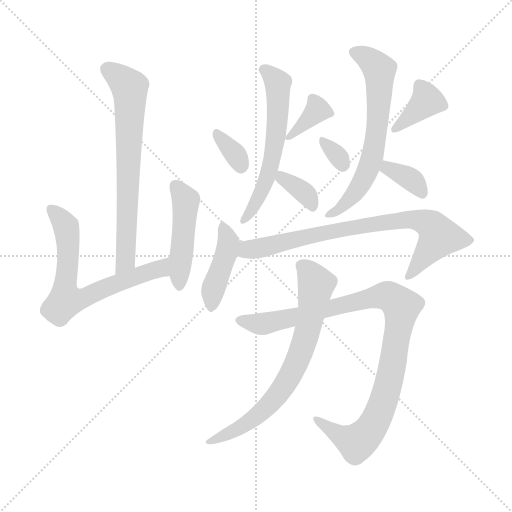
t = 0.00 s
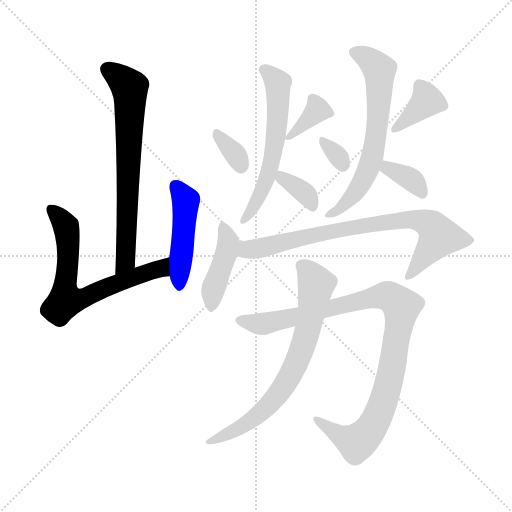
t = 2.06 s
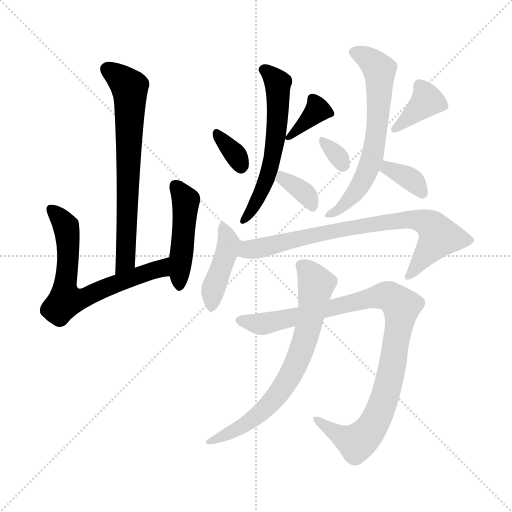
t = 4.11 s
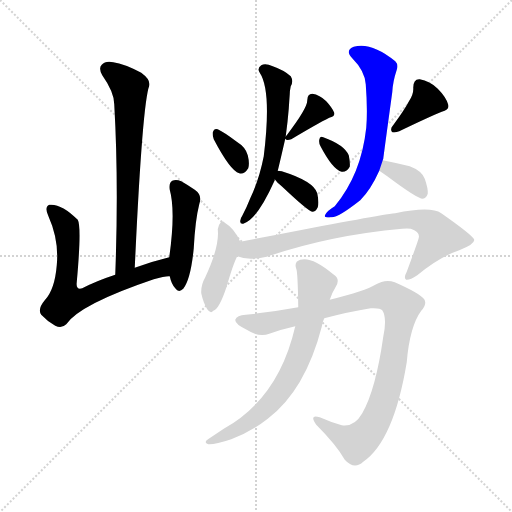
t = 6.17 s
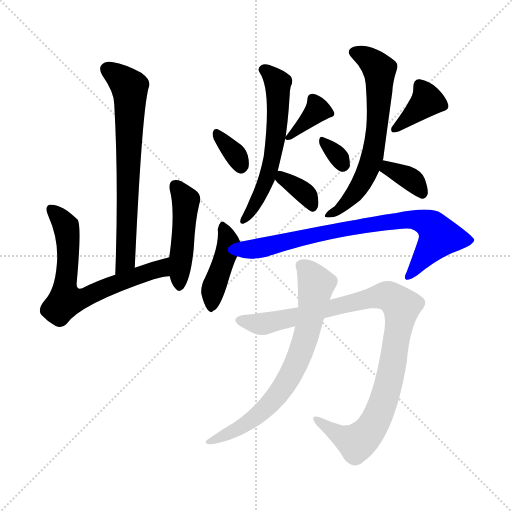
t = 8.22 s
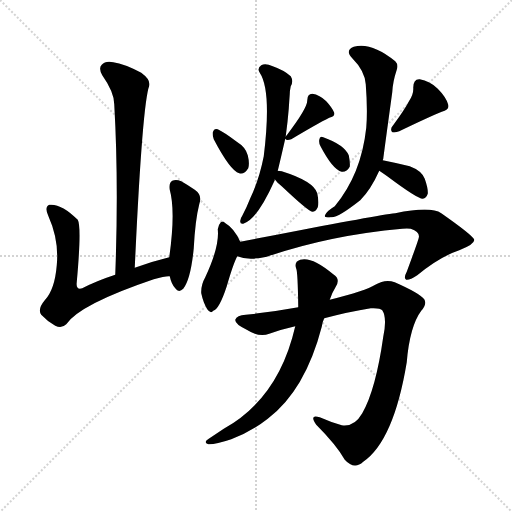
t = 10.28 s

The animated SVG that drew these frames (rendered in a browser with its animation timeline set to each time). Animation: 15 CSS @keyframes rules; one cycle of 10.28 s.

<svg version="1.1" viewBox="0 0 1024 1024" xmlns="http://www.w3.org/2000/svg">
  <g stroke="lightgray" stroke-dasharray="1,1" stroke-width="1" transform="scale(4, 4)">
    <line x1="0" y1="0" x2="256" y2="256"></line>
    <line x1="256" y1="0" x2="0" y2="256"></line>
    <line x1="128" y1="0" x2="128" y2="256"></line>
    <line x1="0" y1="128" x2="256" y2="128"></line>
  </g>
<g transform="scale(1, -1) translate(0, -900)">
   <style type="text/css">
    @keyframes keyframes0 {
      from {
       stroke: blue;
       stroke-dashoffset: 687;
       stroke-width: 128;
       }
       69% {
       animation-timing-function: step-end;
       stroke: blue;
       stroke-dashoffset: 0;
       stroke-width: 128;
       }
       to {
       stroke: black;
       stroke-width: 1024;
       }
       }
       #make-me-a-hanzi-animation-0 {
         animation: keyframes0 0.809082s both;
         animation-delay: 0.000000s;
         animation-timing-function: linear;
       }
    @keyframes keyframes1 {
      from {
       stroke: blue;
       stroke-dashoffset: 671;
       stroke-width: 128;
       }
       69% {
       animation-timing-function: step-end;
       stroke: blue;
       stroke-dashoffset: 0;
       stroke-width: 128;
       }
       to {
       stroke: black;
       stroke-width: 1024;
       }
       }
       #make-me-a-hanzi-animation-1 {
         animation: keyframes1 0.796061s both;
         animation-delay: 0.809082s;
         animation-timing-function: linear;
       }
    @keyframes keyframes2 {
      from {
       stroke: blue;
       stroke-dashoffset: 465;
       stroke-width: 128;
       }
       60% {
       animation-timing-function: step-end;
       stroke: blue;
       stroke-dashoffset: 0;
       stroke-width: 128;
       }
       to {
       stroke: black;
       stroke-width: 1024;
       }
       }
       #make-me-a-hanzi-animation-2 {
         animation: keyframes2 0.628418s both;
         animation-delay: 1.605143s;
         animation-timing-function: linear;
       }
    @keyframes keyframes3 {
      from {
       stroke: blue;
       stroke-dashoffset: 334;
       stroke-width: 128;
       }
       52% {
       animation-timing-function: step-end;
       stroke: blue;
       stroke-dashoffset: 0;
       stroke-width: 128;
       }
       to {
       stroke: black;
       stroke-width: 1024;
       }
       }
       #make-me-a-hanzi-animation-3 {
         animation: keyframes3 0.521810s both;
         animation-delay: 2.233561s;
         animation-timing-function: linear;
       }
    @keyframes keyframes4 {
      from {
       stroke: blue;
       stroke-dashoffset: 362;
       stroke-width: 128;
       }
       54% {
       animation-timing-function: step-end;
       stroke: blue;
       stroke-dashoffset: 0;
       stroke-width: 128;
       }
       to {
       stroke: black;
       stroke-width: 1024;
       }
       }
       #make-me-a-hanzi-animation-4 {
         animation: keyframes4 0.544596s both;
         animation-delay: 2.755371s;
         animation-timing-function: linear;
       }
    @keyframes keyframes5 {
      from {
       stroke: blue;
       stroke-dashoffset: 582;
       stroke-width: 128;
       }
       65% {
       animation-timing-function: step-end;
       stroke: blue;
       stroke-dashoffset: 0;
       stroke-width: 128;
       }
       to {
       stroke: black;
       stroke-width: 1024;
       }
       }
       #make-me-a-hanzi-animation-5 {
         animation: keyframes5 0.723633s both;
         animation-delay: 3.299967s;
         animation-timing-function: linear;
       }
    @keyframes keyframes6 {
      from {
       stroke: blue;
       stroke-dashoffset: 353;
       stroke-width: 128;
       }
       53% {
       animation-timing-function: step-end;
       stroke: blue;
       stroke-dashoffset: 0;
       stroke-width: 128;
       }
       to {
       stroke: black;
       stroke-width: 1024;
       }
       }
       #make-me-a-hanzi-animation-6 {
         animation: keyframes6 0.537272s both;
         animation-delay: 4.023600s;
         animation-timing-function: linear;
       }
    @keyframes keyframes7 {
      from {
       stroke: blue;
       stroke-dashoffset: 315;
       stroke-width: 128;
       }
       51% {
       animation-timing-function: step-end;
       stroke: blue;
       stroke-dashoffset: 0;
       stroke-width: 128;
       }
       to {
       stroke: black;
       stroke-width: 1024;
       }
       }
       #make-me-a-hanzi-animation-7 {
         animation: keyframes7 0.506348s both;
         animation-delay: 4.560872s;
         animation-timing-function: linear;
       }
    @keyframes keyframes8 {
      from {
       stroke: blue;
       stroke-dashoffset: 376;
       stroke-width: 128;
       }
       55% {
       animation-timing-function: step-end;
       stroke: blue;
       stroke-dashoffset: 0;
       stroke-width: 128;
       }
       to {
       stroke: black;
       stroke-width: 1024;
       }
       }
       #make-me-a-hanzi-animation-8 {
         animation: keyframes8 0.555990s both;
         animation-delay: 5.067220s;
         animation-timing-function: linear;
       }
    @keyframes keyframes9 {
      from {
       stroke: blue;
       stroke-dashoffset: 642;
       stroke-width: 128;
       }
       68% {
       animation-timing-function: step-end;
       stroke: blue;
       stroke-dashoffset: 0;
       stroke-width: 128;
       }
       to {
       stroke: black;
       stroke-width: 1024;
       }
       }
       #make-me-a-hanzi-animation-9 {
         animation: keyframes9 0.772461s both;
         animation-delay: 5.623210s;
         animation-timing-function: linear;
       }
    @keyframes keyframes10 {
      from {
       stroke: blue;
       stroke-dashoffset: 354;
       stroke-width: 128;
       }
       54% {
       animation-timing-function: step-end;
       stroke: blue;
       stroke-dashoffset: 0;
       stroke-width: 128;
       }
       to {
       stroke: black;
       stroke-width: 1024;
       }
       }
       #make-me-a-hanzi-animation-10 {
         animation: keyframes10 0.538086s both;
         animation-delay: 6.395671s;
         animation-timing-function: linear;
       }
    @keyframes keyframes11 {
      from {
       stroke: blue;
       stroke-dashoffset: 419;
       stroke-width: 128;
       }
       58% {
       animation-timing-function: step-end;
       stroke: blue;
       stroke-dashoffset: 0;
       stroke-width: 128;
       }
       to {
       stroke: black;
       stroke-width: 1024;
       }
       }
       #make-me-a-hanzi-animation-11 {
         animation: keyframes11 0.590983s both;
         animation-delay: 6.933757s;
         animation-timing-function: linear;
       }
    @keyframes keyframes12 {
      from {
       stroke: blue;
       stroke-dashoffset: 775;
       stroke-width: 128;
       }
       72% {
       animation-timing-function: step-end;
       stroke: blue;
       stroke-dashoffset: 0;
       stroke-width: 128;
       }
       to {
       stroke: black;
       stroke-width: 1024;
       }
       }
       #make-me-a-hanzi-animation-12 {
         animation: keyframes12 0.880697s both;
         animation-delay: 7.524740s;
         animation-timing-function: linear;
       }
    @keyframes keyframes13 {
      from {
       stroke: blue;
       stroke-dashoffset: 979;
       stroke-width: 128;
       }
       76% {
       animation-timing-function: step-end;
       stroke: blue;
       stroke-dashoffset: 0;
       stroke-width: 128;
       }
       to {
       stroke: black;
       stroke-width: 1024;
       }
       }
       #make-me-a-hanzi-animation-13 {
         animation: keyframes13 1.046712s both;
         animation-delay: 8.405436s;
         animation-timing-function: linear;
       }
    @keyframes keyframes14 {
      from {
       stroke: blue;
       stroke-dashoffset: 706;
       stroke-width: 128;
       }
       70% {
       animation-timing-function: step-end;
       stroke: blue;
       stroke-dashoffset: 0;
       stroke-width: 128;
       }
       to {
       stroke: black;
       stroke-width: 1024;
       }
       }
       #make-me-a-hanzi-animation-14 {
         animation: keyframes14 0.824544s both;
         animation-delay: 9.452148s;
         animation-timing-function: linear;
       }
</style>
<path d="M 269.5 364.5 Q 284.5 691.5 298.5 728.5 Q 301.5 740.5 282.5 754.5 Q 248.5 772.5 226.5 775.5 Q 210.5 778.5 203.5 770.5 Q 196.5 763.5 204.5 749.5 Q 228.5 715.5 228.5 691.5 Q 237.5 534.5 230.5 350.5 C 229.5 320.5 268.5 334.5 269.5 364.5 Z" fill="lightgray"></path> 
<path d="M 338.5 385.5 Q 301.5 376.5 269.5 364.5 L 230.5 350.5 Q 193.5 338.5 164.5 323.5 Q 151.5 319.5 153.5 335.5 Q 163.5 446.5 155.5 460.5 Q 122.5 493.5 98.5 490.5 Q 88.5 486.5 96.5 468.5 Q 118.5 419.5 113.5 369.5 Q 109.5 320.5 89.5 299.5 Q 74.5 281.5 82.5 270.5 Q 94.5 257.5 110.5 248.5 Q 123.5 242.5 132.5 251.5 Q 159.5 291.5 307.5 341.5 Q 331.5 348.5 339.5 347.5 C 369.5 350.5 367.5 392.5 338.5 385.5 Z" fill="lightgray"></path> 
<path d="M 339.5 347.5 Q 342.5 332.5 350.5 323.5 Q 357.5 313.5 366.5 322.5 Q 381.5 341.5 387.5 403.5 Q 390.5 460.5 398.5 491.5 Q 405.5 509.5 389.5 520.5 Q 376.5 529.5 362.5 537.5 Q 352.5 541.5 344.5 538.5 Q 337.5 534.5 339.5 520.5 Q 351.5 477.5 338.5 385.5 L 339.5 347.5 Z" fill="lightgray"></path> 
<path d="M 427.5 621.5 Q 460.5 558.5 478.5 553.5 Q 488.5 550.5 496.5 563.5 Q 499.5 573.5 495.5 589.5 Q 491.5 605.5 473.5 616.5 Q 448.5 635.5 435.5 641.5 Q 428.5 644.5 425.5 635.5 Q 424.5 629.5 427.5 621.5 Z" fill="lightgray"></path> 
<path d="M 570.5 622.5 L 572.5 620.5 Q 576.5 619.5 582.5 621.5 Q 634.5 652.5 658.5 664.5 Q 670.5 667.5 668.5 674.5 Q 664.5 684.5 652.5 697.5 Q 639.5 710.5 624.5 712.5 Q 614.5 712.5 614.5 699.5 Q 615.5 684.5 573.5 629.5 L 571.5 627.5 C 568.5 623.5 568.5 623.5 570.5 622.5 Z" fill="lightgray"></path> 
<path d="M 555.5 558.5 Q 559.5 574.5 570.5 622.5 L 571.5 627.5 Q 575.5 657.5 577.5 682.5 Q 578.5 698.5 579.5 711.5 Q 579.5 718.5 581.5 727.5 Q 587.5 737.5 581.5 747.5 Q 568.5 759.5 545.5 767.5 Q 530.5 774.5 522.5 769.5 Q 513.5 763.5 519.5 754.5 Q 543.5 718.5 527.5 587.5 Q 518.5 541.5 500.5 503.5 Q 493.5 485.5 484.5 468.5 Q 481.5 464.5 480.5 458.5 Q 479.5 451.5 486.5 452.5 Q 513.5 459.5 549.5 539.5 L 549.5 541.5 L 555.5 558.5 Z" fill="lightgray"></path> 
<path d="M 549.5 541.5 Q 553.5 535.5 564.5 526.5 Q 616.5 477.5 624.5 476.5 Q 631.5 476.5 635.5 485.5 Q 638.5 494.5 634.5 513.5 Q 627.5 537.5 563.5 557.5 Q 559.5 558.5 555.5 558.5 C 535.5 559.5 535.5 559.5 549.5 541.5 Z" fill="lightgray"></path> 
<path d="M 640.5 608.5 Q 665.5 560.5 683.5 556.5 Q 693.5 555.5 699.5 566.5 Q 700.5 575.5 697.5 589.5 Q 688.5 610.5 646.5 625.5 Q 639.5 628.5 638.5 620.5 Q 637.5 614.5 640.5 608.5 Z" fill="lightgray"></path> 
<path d="M 818.5 698.5 Q 808.5 679.5 785.5 648.5 Q 779.5 641.5 784.5 635.5 Q 791.5 634.5 798.5 637.5 Q 856.5 665.5 883.5 676.5 Q 899.5 680.5 896.5 690.5 Q 892.5 705.5 875.5 722.5 Q 859.5 738.5 839.5 741.5 Q 826.5 742.5 826.5 724.5 Q 827.5 712.5 818.5 698.5 Z" fill="lightgray"></path> 
<path d="M 765.5 579.5 Q 765.5 580.5 766.5 582.5 Q 767.5 591.5 784.5 715.5 Q 785.5 736.5 793.5 760.5 Q 797.5 770.5 790.5 777.5 Q 742.5 816.5 707.5 806.5 Q 689.5 799.5 704.5 783.5 Q 729.5 758.5 731.5 731.5 Q 735.5 679.5 732.5 644.5 Q 722.5 551.5 669.5 487.5 Q 654.5 478.5 650.5 470.5 Q 646.5 463.5 661.5 465.5 Q 673.5 462.5 720.5 499.5 Q 741.5 520.5 758.5 558.5 L 765.5 579.5 Z" fill="lightgray"></path> 
<path d="M 758.5 558.5 Q 764.5 554.5 774.5 547.5 Q 834.5 502.5 845.5 502.5 Q 852.5 503.5 855.5 512.5 Q 856.5 522.5 849.5 542.5 Q 843.5 558.5 819.5 567.5 Q 795.5 573.5 765.5 579.5 C 736.5 585.5 733.5 575.5 758.5 558.5 Z" fill="lightgray"></path> 
<path d="M 480.5 416.5 Q 468.5 443.5 449.5 454.5 Q 446.5 458.5 441.5 455.5 Q 437.5 451.5 435.5 441.5 Q 439.5 407.5 410.5 345.5 Q 401.5 329.5 402.5 313.5 Q 406.5 294.5 414.5 281.5 Q 421.5 271.5 426.5 278.5 Q 438.5 281.5 453.5 327.5 Q 466.5 372.5 474.5 387.5 C 484.5 408.5 484.5 408.5 480.5 416.5 Z" fill="lightgray"></path> 
<path d="M 474.5 387.5 Q 495.5 378.5 533.5 386.5 Q 659.5 429.5 804.5 442.5 Q 814.5 443.5 821.5 442.5 Q 840.5 436.5 837.5 424.5 Q 837.5 421.5 813.5 356.5 Q 806.5 343.5 812.5 340.5 Q 819.5 339.5 834.5 349.5 Q 879.5 386.5 918.5 399.5 Q 949.5 411.5 948.5 420.5 Q 945.5 429.5 882.5 473.5 Q 861.5 488.5 790.5 473.5 Q 754.5 469.5 553.5 430.5 Q 516.5 423.5 480.5 416.5 C 451.5 410.5 445.5 394.5 474.5 387.5 Z" fill="lightgray"></path> 
<path d="M 648.5 263.5 Q 697.5 276.5 741.5 283.5 Q 760.5 284.5 764.5 279.5 Q 774.5 264.5 766.5 226.5 Q 751.5 120.5 724.5 73.5 Q 708.5 45.5 683.5 49.5 Q 659.5 56.5 639.5 65.5 Q 617.5 72.5 632.5 50.5 Q 672.5 10.5 689.5 -19.5 Q 708.5 -40.5 726.5 -23.5 Q 787.5 18.5 813.5 175.5 Q 819.5 247.5 842.5 278.5 Q 854.5 291.5 848.5 301.5 Q 839.5 313.5 789.5 335.5 Q 770.5 342.5 750.5 330.5 Q 731.5 318.5 659.5 300.5 L 596.5 285.5 Q 541.5 275.5 491.5 270.5 Q 473.5 269.5 470.5 260.5 Q 469.5 251.5 493.5 240.5 Q 518.5 224.5 538.5 232.5 Q 563.5 241.5 590.5 247.5 L 648.5 263.5 Z" fill="lightgray"></path> 
<path d="M 590.5 247.5 Q 557.5 103.5 447.5 42.5 L 417.5 22.5 Q 405.5 15.5 416.5 11.5 Q 429.5 10.5 462.5 21.5 Q 502.5 36.5 535.5 62.5 Q 610.5 119.5 643.5 246.5 Q 644.5 255.5 648.5 263.5 L 659.5 300.5 Q 663.5 313.5 671.5 326.5 Q 681.5 342.5 666.5 351.5 Q 623.5 387.5 600.5 380.5 Q 587.5 376.5 592.5 362.5 Q 595.5 356.5 596.5 285.5 L 590.5 247.5 Z" fill="lightgray"></path> 
      <clipPath id="make-me-a-hanzi-clip-0">
      <path d="M 269.5 364.5 Q 284.5 691.5 298.5 728.5 Q 301.5 740.5 282.5 754.5 Q 248.5 772.5 226.5 775.5 Q 210.5 778.5 203.5 770.5 Q 196.5 763.5 204.5 749.5 Q 228.5 715.5 228.5 691.5 Q 237.5 534.5 230.5 350.5 C 229.5 320.5 268.5 334.5 269.5 364.5 Z" fill="lightgray"></path>
      </clipPath>
      <path clip-path="url(#make-me-a-hanzi-clip-0)" d="M 214.5 761.5 L 258.5 726.5 L 260.5 707.5 L 252.5 380.5 L 234.5 358.5 " fill="none" id="make-me-a-hanzi-animation-0" stroke-dasharray="559 1118" stroke-linecap="round"></path>

      <clipPath id="make-me-a-hanzi-clip-1">
      <path d="M 338.5 385.5 Q 301.5 376.5 269.5 364.5 L 230.5 350.5 Q 193.5 338.5 164.5 323.5 Q 151.5 319.5 153.5 335.5 Q 163.5 446.5 155.5 460.5 Q 122.5 493.5 98.5 490.5 Q 88.5 486.5 96.5 468.5 Q 118.5 419.5 113.5 369.5 Q 109.5 320.5 89.5 299.5 Q 74.5 281.5 82.5 270.5 Q 94.5 257.5 110.5 248.5 Q 123.5 242.5 132.5 251.5 Q 159.5 291.5 307.5 341.5 Q 331.5 348.5 339.5 347.5 C 369.5 350.5 367.5 392.5 338.5 385.5 Z" fill="lightgray"></path>
      </clipPath>
      <path clip-path="url(#make-me-a-hanzi-clip-1)" d="M 103.5 481.5 L 131.5 448.5 L 135.5 429.5 L 130.5 299.5 L 167.5 303.5 L 202.5 321.5 L 321.5 363.5 L 332.5 379.5 " fill="none" id="make-me-a-hanzi-animation-1" stroke-dasharray="543 1086" stroke-linecap="round"></path>

      <clipPath id="make-me-a-hanzi-clip-2">
      <path d="M 339.5 347.5 Q 342.5 332.5 350.5 323.5 Q 357.5 313.5 366.5 322.5 Q 381.5 341.5 387.5 403.5 Q 390.5 460.5 398.5 491.5 Q 405.5 509.5 389.5 520.5 Q 376.5 529.5 362.5 537.5 Q 352.5 541.5 344.5 538.5 Q 337.5 534.5 339.5 520.5 Q 351.5 477.5 338.5 385.5 L 339.5 347.5 Z" fill="lightgray"></path>
      </clipPath>
      <path clip-path="url(#make-me-a-hanzi-clip-2)" d="M 350.5 529.5 L 371.5 499.5 L 358.5 327.5 " fill="none" id="make-me-a-hanzi-animation-2" stroke-dasharray="337 674" stroke-linecap="round"></path>

      <clipPath id="make-me-a-hanzi-clip-3">
      <path d="M 427.5 621.5 Q 460.5 558.5 478.5 553.5 Q 488.5 550.5 496.5 563.5 Q 499.5 573.5 495.5 589.5 Q 491.5 605.5 473.5 616.5 Q 448.5 635.5 435.5 641.5 Q 428.5 644.5 425.5 635.5 Q 424.5 629.5 427.5 621.5 Z" fill="lightgray"></path>
      </clipPath>
      <path clip-path="url(#make-me-a-hanzi-clip-3)" d="M 435.5 629.5 L 466.5 596.5 L 481.5 567.5 " fill="none" id="make-me-a-hanzi-animation-3" stroke-dasharray="206 412" stroke-linecap="round"></path>

      <clipPath id="make-me-a-hanzi-clip-4">
      <path d="M 570.5 622.5 L 572.5 620.5 Q 576.5 619.5 582.5 621.5 Q 634.5 652.5 658.5 664.5 Q 670.5 667.5 668.5 674.5 Q 664.5 684.5 652.5 697.5 Q 639.5 710.5 624.5 712.5 Q 614.5 712.5 614.5 699.5 Q 615.5 684.5 573.5 629.5 L 571.5 627.5 C 568.5 623.5 568.5 623.5 570.5 622.5 Z" fill="lightgray"></path>
      </clipPath>
      <path clip-path="url(#make-me-a-hanzi-clip-4)" d="M 624.5 702.5 L 633.5 677.5 L 574.5 624.5 " fill="none" id="make-me-a-hanzi-animation-4" stroke-dasharray="234 468" stroke-linecap="round"></path>

      <clipPath id="make-me-a-hanzi-clip-5">
      <path d="M 555.5 558.5 Q 559.5 574.5 570.5 622.5 L 571.5 627.5 Q 575.5 657.5 577.5 682.5 Q 578.5 698.5 579.5 711.5 Q 579.5 718.5 581.5 727.5 Q 587.5 737.5 581.5 747.5 Q 568.5 759.5 545.5 767.5 Q 530.5 774.5 522.5 769.5 Q 513.5 763.5 519.5 754.5 Q 543.5 718.5 527.5 587.5 Q 518.5 541.5 500.5 503.5 Q 493.5 485.5 484.5 468.5 Q 481.5 464.5 480.5 458.5 Q 479.5 451.5 486.5 452.5 Q 513.5 459.5 549.5 539.5 L 549.5 541.5 L 555.5 558.5 Z" fill="lightgray"></path>
      </clipPath>
      <path clip-path="url(#make-me-a-hanzi-clip-5)" d="M 529.5 760.5 L 555.5 733.5 L 551.5 628.5 L 532.5 534.5 L 487.5 459.5 " fill="none" id="make-me-a-hanzi-animation-5" stroke-dasharray="454 908" stroke-linecap="round"></path>

      <clipPath id="make-me-a-hanzi-clip-6">
      <path d="M 549.5 541.5 Q 553.5 535.5 564.5 526.5 Q 616.5 477.5 624.5 476.5 Q 631.5 476.5 635.5 485.5 Q 638.5 494.5 634.5 513.5 Q 627.5 537.5 563.5 557.5 Q 559.5 558.5 555.5 558.5 C 535.5 559.5 535.5 559.5 549.5 541.5 Z" fill="lightgray"></path>
      </clipPath>
      <path clip-path="url(#make-me-a-hanzi-clip-6)" d="M 558.5 552.5 L 614.5 508.5 L 625.5 485.5 " fill="none" id="make-me-a-hanzi-animation-6" stroke-dasharray="225 450" stroke-linecap="round"></path>

      <clipPath id="make-me-a-hanzi-clip-7">
      <path d="M 640.5 608.5 Q 665.5 560.5 683.5 556.5 Q 693.5 555.5 699.5 566.5 Q 700.5 575.5 697.5 589.5 Q 688.5 610.5 646.5 625.5 Q 639.5 628.5 638.5 620.5 Q 637.5 614.5 640.5 608.5 Z" fill="lightgray"></path>
      </clipPath>
      <path clip-path="url(#make-me-a-hanzi-clip-7)" d="M 647.5 615.5 L 665.5 600.5 L 685.5 570.5 " fill="none" id="make-me-a-hanzi-animation-7" stroke-dasharray="187 374" stroke-linecap="round"></path>

      <clipPath id="make-me-a-hanzi-clip-8">
      <path d="M 818.5 698.5 Q 808.5 679.5 785.5 648.5 Q 779.5 641.5 784.5 635.5 Q 791.5 634.5 798.5 637.5 Q 856.5 665.5 883.5 676.5 Q 899.5 680.5 896.5 690.5 Q 892.5 705.5 875.5 722.5 Q 859.5 738.5 839.5 741.5 Q 826.5 742.5 826.5 724.5 Q 827.5 712.5 818.5 698.5 Z" fill="lightgray"></path>
      </clipPath>
      <path clip-path="url(#make-me-a-hanzi-clip-8)" d="M 838.5 728.5 L 854.5 698.5 L 790.5 641.5 " fill="none" id="make-me-a-hanzi-animation-8" stroke-dasharray="248 496" stroke-linecap="round"></path>

      <clipPath id="make-me-a-hanzi-clip-9">
      <path d="M 765.5 579.5 Q 765.5 580.5 766.5 582.5 Q 767.5 591.5 784.5 715.5 Q 785.5 736.5 793.5 760.5 Q 797.5 770.5 790.5 777.5 Q 742.5 816.5 707.5 806.5 Q 689.5 799.5 704.5 783.5 Q 729.5 758.5 731.5 731.5 Q 735.5 679.5 732.5 644.5 Q 722.5 551.5 669.5 487.5 Q 654.5 478.5 650.5 470.5 Q 646.5 463.5 661.5 465.5 Q 673.5 462.5 720.5 499.5 Q 741.5 520.5 758.5 558.5 L 765.5 579.5 Z" fill="lightgray"></path>
      </clipPath>
      <path clip-path="url(#make-me-a-hanzi-clip-9)" d="M 709.5 794.5 L 733.5 784.5 L 759.5 759.5 L 758.5 680.5 L 749.5 610.5 L 736.5 560.5 L 711.5 515.5 L 678.5 480.5 L 657.5 471.5 " fill="none" id="make-me-a-hanzi-animation-9" stroke-dasharray="514 1028" stroke-linecap="round"></path>

      <clipPath id="make-me-a-hanzi-clip-10">
      <path d="M 758.5 558.5 Q 764.5 554.5 774.5 547.5 Q 834.5 502.5 845.5 502.5 Q 852.5 503.5 855.5 512.5 Q 856.5 522.5 849.5 542.5 Q 843.5 558.5 819.5 567.5 Q 795.5 573.5 765.5 579.5 C 736.5 585.5 733.5 575.5 758.5 558.5 Z" fill="lightgray"></path>
      </clipPath>
      <path clip-path="url(#make-me-a-hanzi-clip-10)" d="M 765.5 561.5 L 783.5 560.5 L 816.5 544.5 L 845.5 512.5 " fill="none" id="make-me-a-hanzi-animation-10" stroke-dasharray="226 452" stroke-linecap="round"></path>

      <clipPath id="make-me-a-hanzi-clip-11">
      <path d="M 480.5 416.5 Q 468.5 443.5 449.5 454.5 Q 446.5 458.5 441.5 455.5 Q 437.5 451.5 435.5 441.5 Q 439.5 407.5 410.5 345.5 Q 401.5 329.5 402.5 313.5 Q 406.5 294.5 414.5 281.5 Q 421.5 271.5 426.5 278.5 Q 438.5 281.5 453.5 327.5 Q 466.5 372.5 474.5 387.5 C 484.5 408.5 484.5 408.5 480.5 416.5 Z" fill="lightgray"></path>
      </clipPath>
      <path clip-path="url(#make-me-a-hanzi-clip-11)" d="M 444.5 445.5 L 457.5 413.5 L 425.5 317.5 L 423.5 290.5 " fill="none" id="make-me-a-hanzi-animation-11" stroke-dasharray="291 582" stroke-linecap="round"></path>

      <clipPath id="make-me-a-hanzi-clip-12">
      <path d="M 474.5 387.5 Q 495.5 378.5 533.5 386.5 Q 659.5 429.5 804.5 442.5 Q 814.5 443.5 821.5 442.5 Q 840.5 436.5 837.5 424.5 Q 837.5 421.5 813.5 356.5 Q 806.5 343.5 812.5 340.5 Q 819.5 339.5 834.5 349.5 Q 879.5 386.5 918.5 399.5 Q 949.5 411.5 948.5 420.5 Q 945.5 429.5 882.5 473.5 Q 861.5 488.5 790.5 473.5 Q 754.5 469.5 553.5 430.5 Q 516.5 423.5 480.5 416.5 C 451.5 410.5 445.5 394.5 474.5 387.5 Z" fill="lightgray"></path>
      </clipPath>
      <path clip-path="url(#make-me-a-hanzi-clip-12)" d="M 482.5 393.5 L 674.5 440.5 L 824.5 461.5 L 854.5 454.5 L 878.5 426.5 L 816.5 345.5 " fill="none" id="make-me-a-hanzi-animation-12" stroke-dasharray="647 1294" stroke-linecap="round"></path>

      <clipPath id="make-me-a-hanzi-clip-13">
      <path d="M 648.5 263.5 Q 697.5 276.5 741.5 283.5 Q 760.5 284.5 764.5 279.5 Q 774.5 264.5 766.5 226.5 Q 751.5 120.5 724.5 73.5 Q 708.5 45.5 683.5 49.5 Q 659.5 56.5 639.5 65.5 Q 617.5 72.5 632.5 50.5 Q 672.5 10.5 689.5 -19.5 Q 708.5 -40.5 726.5 -23.5 Q 787.5 18.5 813.5 175.5 Q 819.5 247.5 842.5 278.5 Q 854.5 291.5 848.5 301.5 Q 839.5 313.5 789.5 335.5 Q 770.5 342.5 750.5 330.5 Q 731.5 318.5 659.5 300.5 L 596.5 285.5 Q 541.5 275.5 491.5 270.5 Q 473.5 269.5 470.5 260.5 Q 469.5 251.5 493.5 240.5 Q 518.5 224.5 538.5 232.5 Q 563.5 241.5 590.5 247.5 L 648.5 263.5 Z" fill="lightgray"></path>
      </clipPath>
      <path clip-path="url(#make-me-a-hanzi-clip-13)" d="M 479.5 259.5 L 520.5 251.5 L 538.5 254.5 L 757.5 307.5 L 777.5 307.5 L 799.5 291.5 L 800.5 261.5 L 781.5 148.5 L 766.5 94.5 L 734.5 32.5 L 713.5 14.5 L 675.5 30.5 L 633.5 59.5 " fill="none" id="make-me-a-hanzi-animation-13" stroke-dasharray="851 1702" stroke-linecap="round"></path>

      <clipPath id="make-me-a-hanzi-clip-14">
      <path d="M 590.5 247.5 Q 557.5 103.5 447.5 42.5 L 417.5 22.5 Q 405.5 15.5 416.5 11.5 Q 429.5 10.5 462.5 21.5 Q 502.5 36.5 535.5 62.5 Q 610.5 119.5 643.5 246.5 Q 644.5 255.5 648.5 263.5 L 659.5 300.5 Q 663.5 313.5 671.5 326.5 Q 681.5 342.5 666.5 351.5 Q 623.5 387.5 600.5 380.5 Q 587.5 376.5 592.5 362.5 Q 595.5 356.5 596.5 285.5 L 590.5 247.5 Z" fill="lightgray"></path>
      </clipPath>
      <path clip-path="url(#make-me-a-hanzi-clip-14)" d="M 602.5 368.5 L 632.5 331.5 L 612.5 227.5 L 590.5 167.5 L 554.5 109.5 L 519.5 72.5 L 475.5 42.5 L 421.5 16.5 " fill="none" id="make-me-a-hanzi-animation-14" stroke-dasharray="578 1156" stroke-linecap="round"></path>

</g>
</svg>
